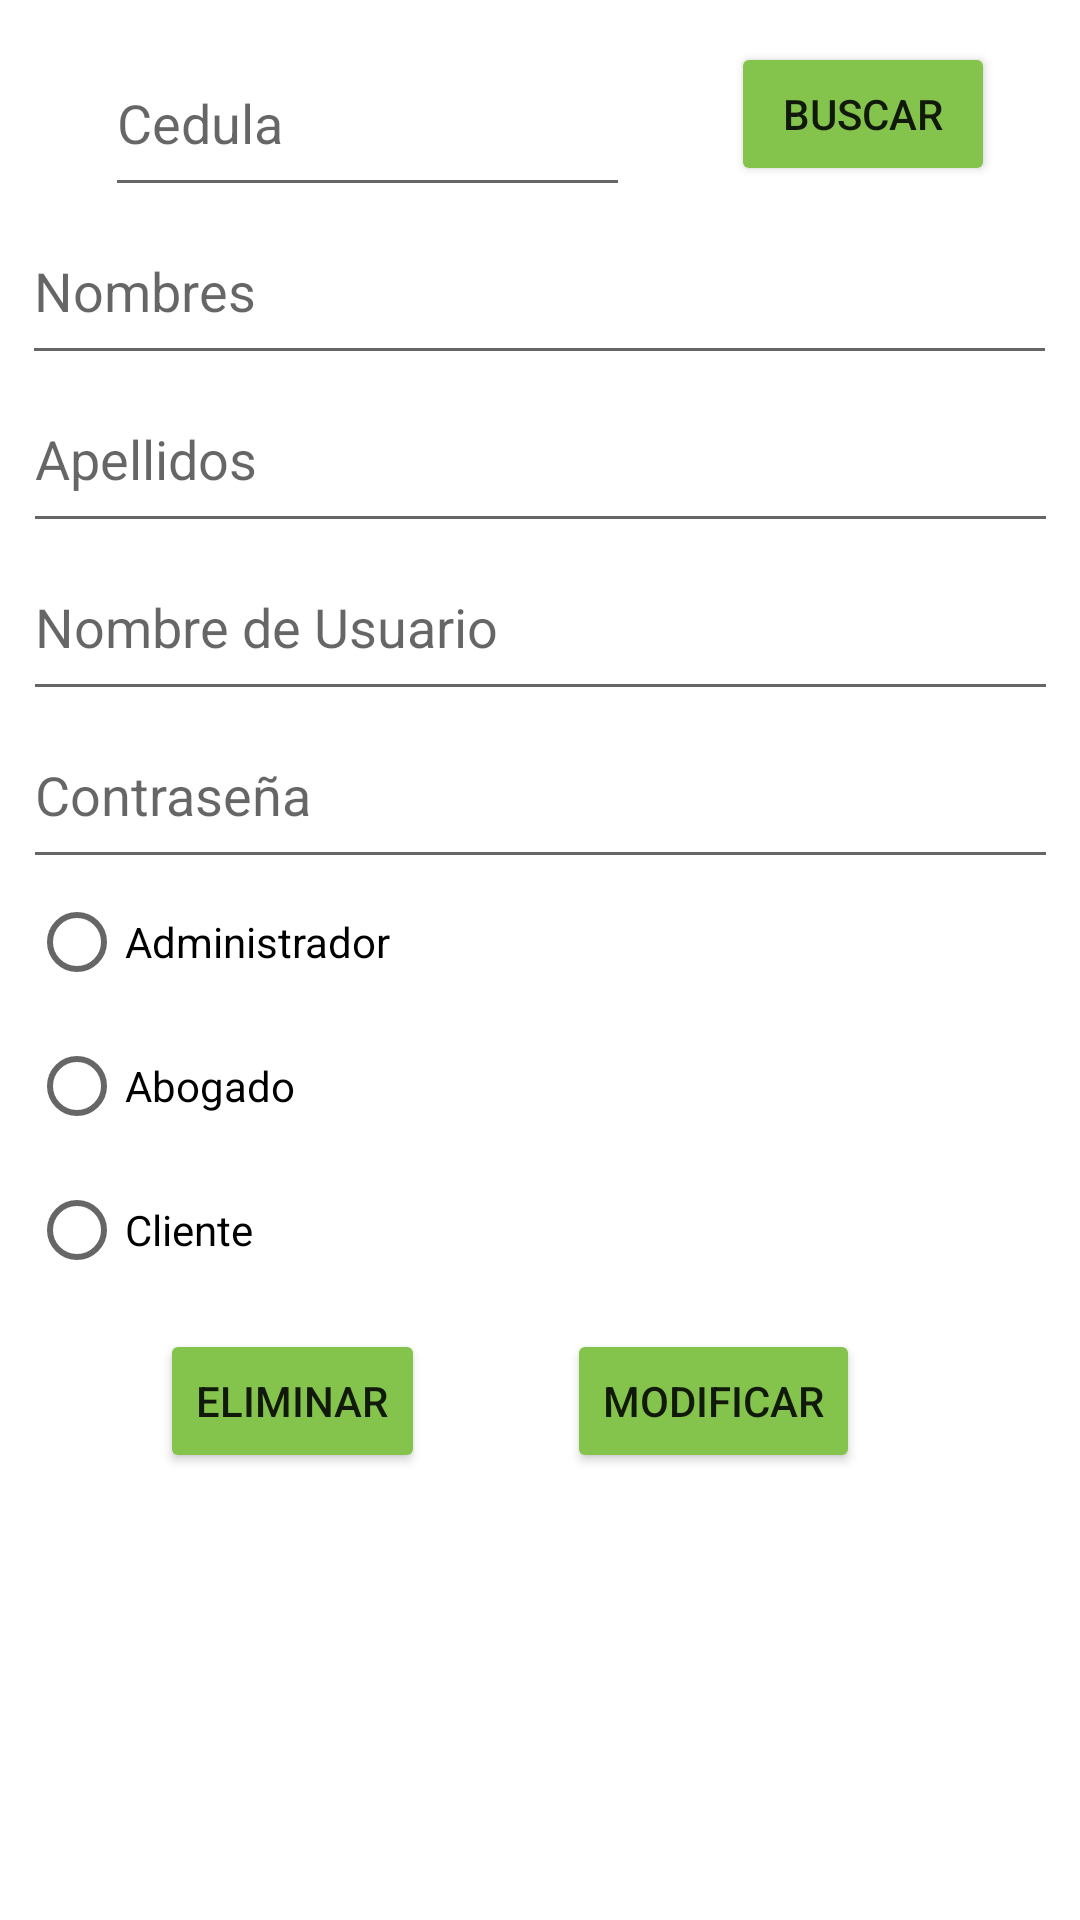

Layout XML and referenced resources for this Android screen:
<!-- AndroidManifest.xml: application theme Theme.AbogaCord -->
<!-- res/layout/fragment_modificar_usuario.xml -->
<?xml version="1.0" encoding="utf-8"?>
<androidx.constraintlayout.widget.ConstraintLayout xmlns:android="http://schemas.android.com/apk/res/android"
    xmlns:tools="http://schemas.android.com/tools"
    android:layout_width="match_parent"
    android:layout_height="match_parent"
    xmlns:app="http://schemas.android.com/apk/res-auto"
    tools:context=".modificar_usuario">




    <EditText
        android:id="@+id/modificarusuario_cedula"
        android:layout_width="match_parent"
        android:layout_marginRight="150dp"
        android:layout_marginLeft="35dp"
        android:layout_height="59dp"
        android:layout_marginTop="10dp"
        android:ems="10"
        android:hint="@string/crearusuario_cedula"
        android:inputType="number"
        app:layout_constraintEnd_toEndOf="parent"
        app:layout_constraintStart_toStartOf="parent"
        app:layout_constraintTop_toTopOf="parent" />

    <Button
        android:id="@+id/buscar_usuario_boton"
        android:layout_width="wrap_content"
        android:layout_height="wrap_content"
        android:layout_marginStart="8dp"
        android:layout_marginBottom="4dp"
        android:backgroundTint="@color/teal_200"
        android:text="@string/buscar_usuario_boton"
        app:layout_constraintBottom_toTopOf="@+id/modificarusuario_nombres"
        app:layout_constraintEnd_toEndOf="parent"
        app:layout_constraintHorizontal_bias="0.893"


        app:layout_constraintLeft_toRightOf="@+id/modificarusuario_cedula"
        app:layout_constraintStart_toStartOf="parent" />

    <EditText
        android:id="@+id/modificarusuario_nombres"
        android:layout_width="345dp"
        android:layout_height="59dp"
        android:layout_marginTop="56dp"
        android:ems="10"
        android:hint="@string/crearusuario_nombres"
        android:inputType="text"
        app:layout_constraintEnd_toEndOf="parent"
        app:layout_constraintHorizontal_bias="0.497"
        app:layout_constraintStart_toStartOf="parent"
        app:layout_constraintTop_toTopOf="@id/modificarusuario_cedula" />

    <EditText
        android:id="@+id/modificarusuario_apellidos"
        android:layout_width="345dp"
        android:layout_height="59dp"
        android:layout_marginTop="56dp"
        android:ems="10"
        android:hint="@string/crearusuario_apellidos"
        android:inputType="text"
        app:layout_constraintEnd_toEndOf="parent"
        app:layout_constraintHorizontal_bias="0.502"
        app:layout_constraintStart_toStartOf="parent"
        app:layout_constraintTop_toTopOf="@id/modificarusuario_nombres" />

    <EditText
        android:id="@+id/modificarusuario_usuario"
        android:layout_width="345dp"
        android:layout_height="59dp"
        android:layout_marginTop="56dp"
        android:ems="10"
        android:hint="@string/crearusuario_usuario"
        android:inputType="text"
        app:layout_constraintEnd_toEndOf="parent"
        app:layout_constraintHorizontal_bias="0.502"
        app:layout_constraintStart_toStartOf="parent"
        app:layout_constraintTop_toTopOf="@id/modificarusuario_apellidos" />

    <EditText
        android:id="@+id/modificarusuario_contraseña"
        android:layout_width="345dp"
        android:layout_height="59dp"
        android:layout_marginTop="56dp"
        android:ems="10"
        android:hint="@string/crearusuario_contraseña"
        android:inputType="text"
        app:layout_constraintEnd_toEndOf="parent"
        app:layout_constraintHorizontal_bias="0.502"
        app:layout_constraintStart_toStartOf="parent"
        app:layout_constraintTop_toTopOf="@id/modificarusuario_usuario" />

    <RadioGroup
        android:id="@+id/modificarusuario_roll"
        android:layout_width="339dp"
        android:layout_height="149dp"
        android:layout_marginTop="56dp"
        app:layout_constraintEnd_toEndOf="parent"
        app:layout_constraintHorizontal_bias="0.458"
        app:layout_constraintStart_toStartOf="parent"
        app:layout_constraintTop_toTopOf="@id/modificarusuario_contraseña">

        <RadioButton
            android:id="@+id/modificar_btn_administrador"
            android:layout_width="wrap_content"
            android:layout_height="wrap_content"
            android:text="@string/crearusuario_rol_administrador" />

        <RadioButton
            android:id="@+id/modificar_btn_abogado"
            android:layout_width="wrap_content"
            android:layout_height="wrap_content"
            android:text="@string/crearusuario_rol_abogado" />

        <RadioButton
            android:id="@+id/modificar_btn_cliente"
            android:layout_width="wrap_content"
            android:layout_height="wrap_content"
            android:text="@string/crearusuario_rol_cliente" />

    </RadioGroup>

    <Button
        android:id="@+id/eliminar_usuario_boton"
        android:layout_width="wrap_content"
        android:layout_height="wrap_content"
        android:layout_marginTop="4dp"
        android:backgroundTint="@color/teal_200"
        android:text="@string/eliminar_usuario_boton"
        app:layout_constraintEnd_toEndOf="parent"
        app:layout_constraintHorizontal_bias="0.196"
        app:layout_constraintStart_toStartOf="parent"
        app:layout_constraintTop_toBottomOf="@+id/modificarusuario_roll" />

    <Button
        android:id="@+id/modificar_usuario_boton"
        android:layout_width="wrap_content"
        android:layout_height="wrap_content"
        android:layout_marginTop="4dp"
        android:backgroundTint="@color/teal_200"
        android:text="@string/modificar_usuario_boton"
        app:layout_constraintEnd_toEndOf="parent"
        app:layout_constraintHorizontal_bias="0.721"
        app:layout_constraintStart_toStartOf="parent"
        app:layout_constraintTop_toBottomOf="@+id/modificarusuario_roll" />
</androidx.constraintlayout.widget.ConstraintLayout>
<!-- resources referenced by this layout -->
<resources>
  <color name="teal_200">#84C34C</color>
  <string name="buscar_usuario_boton">Buscar</string>
  <string name="crearusuario_apellidos">Apellidos</string>
  <string name="crearusuario_cedula">Cedula</string>
  <string name="crearusuario_nombres">Nombres</string>
  <string name="crearusuario_rol_abogado">Abogado</string>
  <string name="crearusuario_rol_administrador">Administrador</string>
  <string name="crearusuario_rol_cliente">Cliente</string>
  <string name="crearusuario_usuario">Nombre de Usuario</string>
  <string name="eliminar_usuario_boton">Eliminar</string>
  <string name="modificar_usuario_boton">Modificar</string>
  <style name="Theme.AbogaCord" parent="Theme.MaterialComponents.DayNight.DarkActionBar">
          
          <item name="colorPrimary">@color/purple_500</item>
          <item name="colorPrimaryVariant">@color/purple_700</item>
          <item name="colorOnPrimary">@color/white</item>
          
          <item name="colorSecondary">@color/teal_200</item>
          <item name="colorSecondaryVariant">@color/teal_700</item>
          <item name="colorOnSecondary">@color/black</item>
          
          <item name="android:statusBarColor">?attr/colorPrimaryVariant</item>
          
      </style>
  <color name="purple_500">#348C24</color>
  <color name="purple_700">#348C24</color>
  <color name="white">#FFFFFFFF</color>
  <color name="teal_700">#8BC34A</color>
  <color name="black">#FF000000</color>
</resources>
